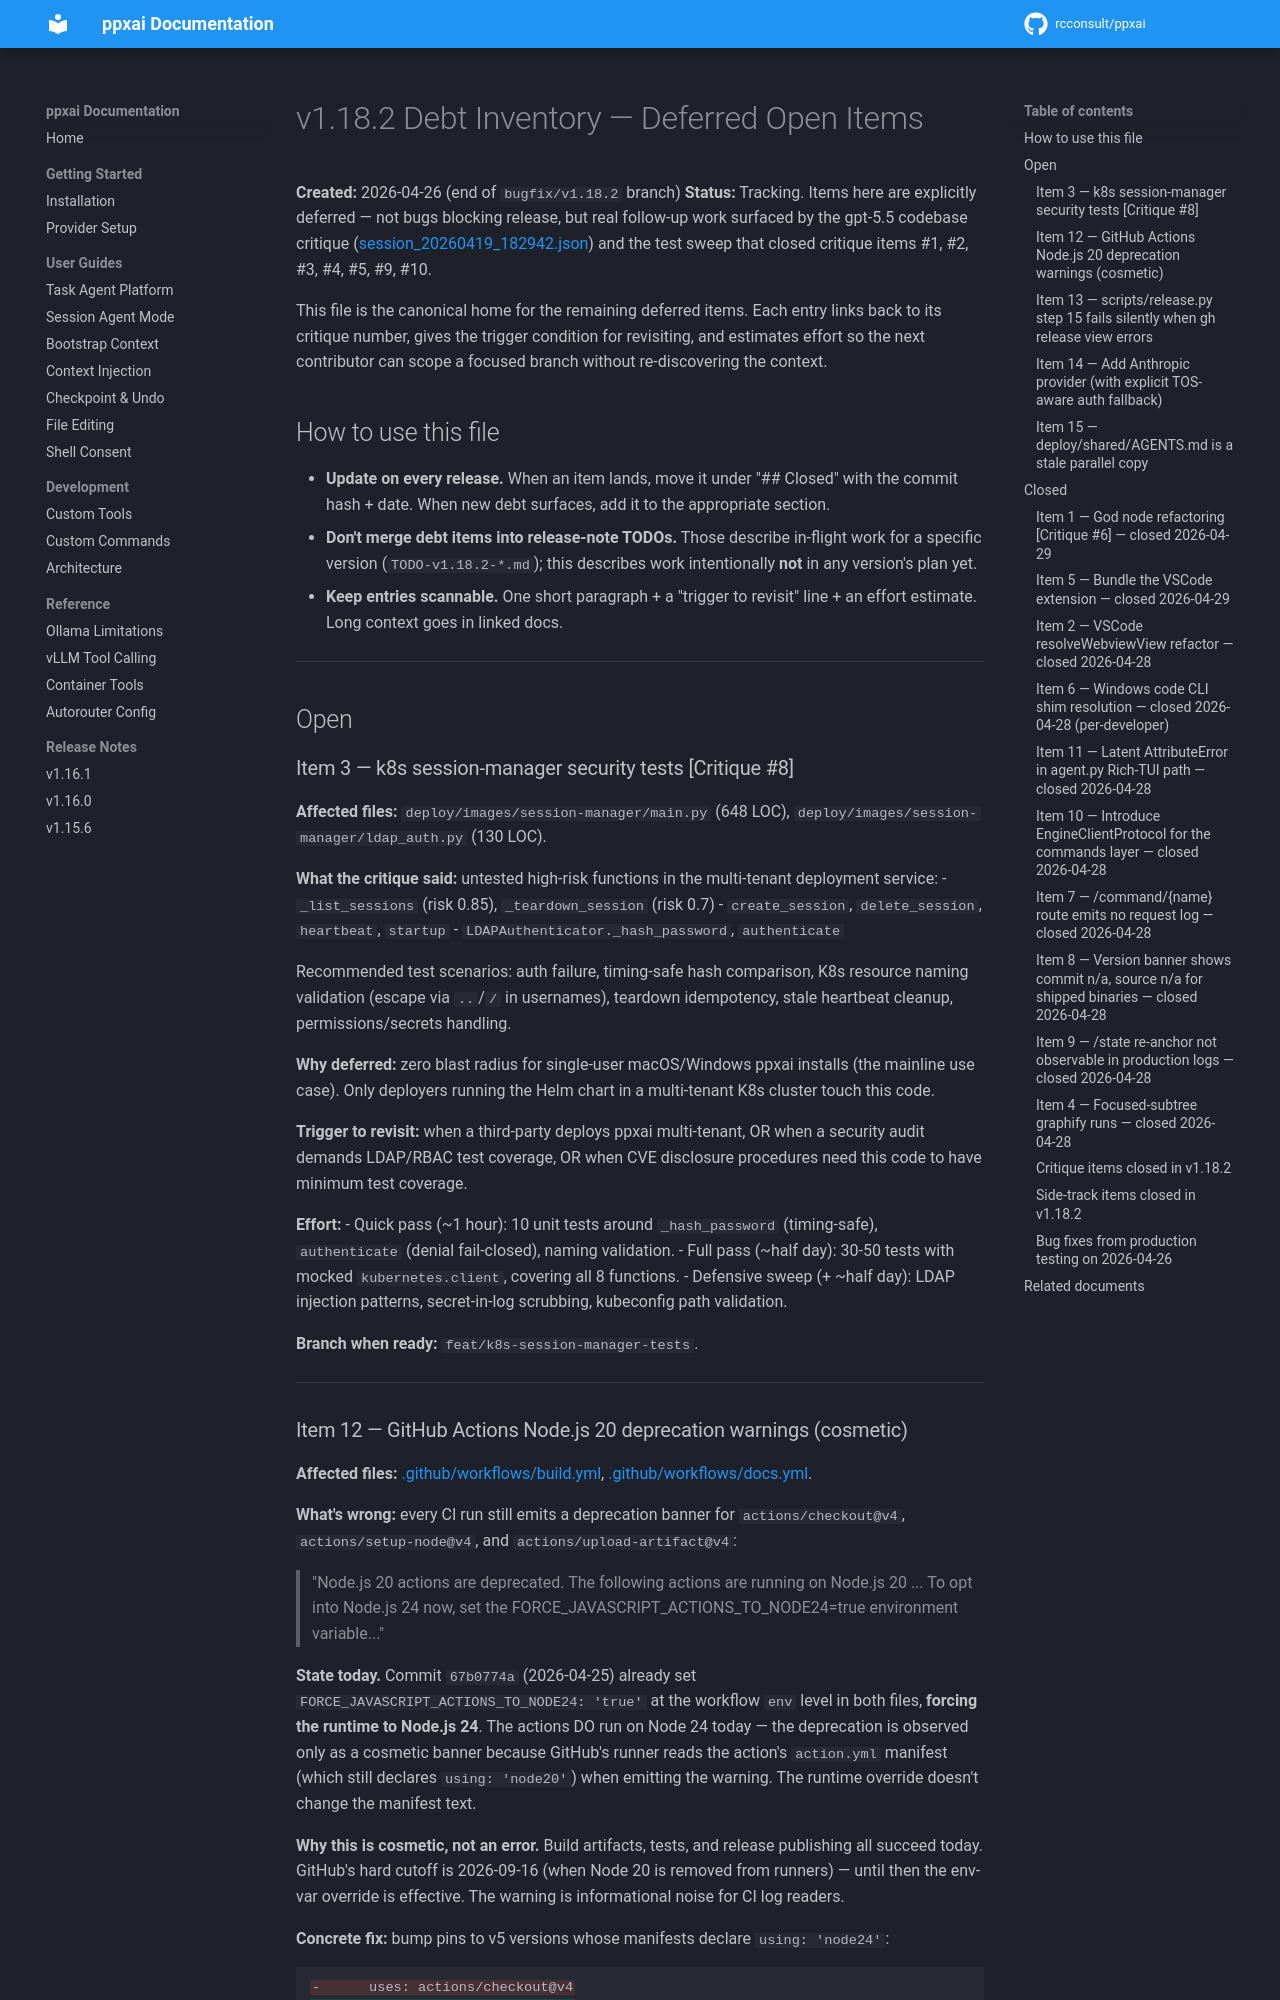

repository: rcconsult/ppxai · page: dev/archive/DEBT-INVENTORY-v1.18.2/index.html · generator: mkdocs

# v1.18.2 Debt Inventory — Deferred Open Items

**Created:** 2026-04-26 (end of `bugfix/v1.18.2` branch)
**Status:** Tracking. Items here are explicitly deferred — not bugs blocking
release, but real follow-up work surfaced by the gpt-5.5 codebase critique
([session_20260419_182942.json](../README.md#related-docs)) and the test
sweep that closed critique items #1, #2, #3, #4, #5, #9, #10.

This file is the canonical home for the remaining deferred items. Each entry
links back to its critique number, gives the trigger condition for revisiting,
and estimates effort so the next contributor can scope a focused branch
without re-discovering the context.

## How to use this file

- **Update on every release.** When an item lands, move it under
  "## Closed" with the commit hash + date. When new debt surfaces, add
  it to the appropriate section.
- **Don't merge debt items into release-note TODOs.** Those describe
  in-flight work for a specific version (`TODO-v1.18.2-*.md`); this
  describes work intentionally **not** in any version's plan yet.
- **Keep entries scannable.** One short paragraph + a "trigger to
  revisit" line + an effort estimate. Long context goes in linked docs.

---

## Open

### Item 3 — k8s session-manager security tests [Critique #8]

**Affected files:** `deploy/images/session-manager/main.py` (648 LOC),
`deploy/images/session-manager/ldap_auth.py` (130 LOC).

**What the critique said:** untested high-risk functions in the
multi-tenant deployment service:
- `_list_sessions` (risk 0.85), `_teardown_session` (risk 0.7)
- `create_session`, `delete_session`, `heartbeat`, `startup`
- `LDAPAuthenticator._hash_password`, `authenticate`

Recommended test scenarios: auth failure, timing-safe hash comparison,
K8s resource naming validation (escape via `..`/`/` in usernames),
teardown idempotency, stale heartbeat cleanup, permissions/secrets
handling.

**Why deferred:** zero blast radius for single-user macOS/Windows
ppxai installs (the mainline use case). Only deployers running the
Helm chart in a multi-tenant K8s cluster touch this code.

**Trigger to revisit:** when a third-party deploys ppxai
multi-tenant, OR when a security audit demands LDAP/RBAC test
coverage, OR when CVE disclosure procedures need this code to
have minimum test coverage.

**Effort:**
- Quick pass (~1 hour): 10 unit tests around `_hash_password`
  (timing-safe), `authenticate` (denial fail-closed), naming validation.
- Full pass (~half day): 30-50 tests with mocked `kubernetes.client`,
  covering all 8 functions.
- Defensive sweep (+ ~half day): LDAP injection patterns,
  secret-in-log scrubbing, kubeconfig path validation.

**Branch when ready:** `feat/k8s-session-manager-tests`.

---
